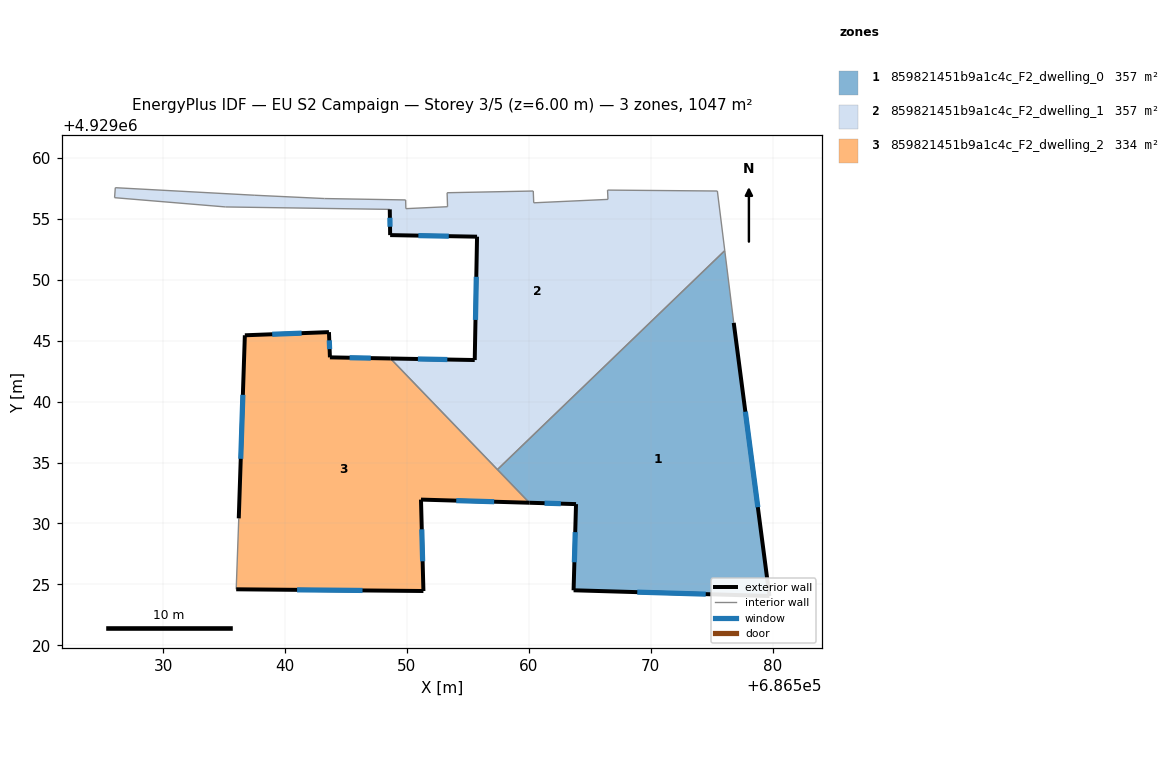
=== STOREY PLAN SPEC (per zone: floor XY polygon, exterior-wall plan segments, windows/doors) ===
zone 1: 859821451b9a1c4c_F2_dwelling_0  (356.9 m²)
  floor: (686576.08, 4929052.38) (686576.82, 4929046.46) (686579.74, 4929024.05) (686563.68, 4929024.52) (686563.88, 4929031.59) (686560.05, 4929031.70) (686557.43, 4929034.42)
  exterior wall: (686563.68, 4929024.52) – (686579.74, 4929024.05)  [16.1 m]
    window: (686568.90, 4929024.36) – (686574.52, 4929024.20)  [5.9 m²]
  exterior wall: (686563.88, 4929031.59) – (686563.68, 4929024.52)  [7.1 m]
    window: (686563.81, 4929029.29) – (686563.74, 4929026.82)  [2.6 m²]
  exterior wall: (686560.05, 4929031.70) – (686563.88, 4929031.59)  [3.8 m]
    window: (686561.29, 4929031.66) – (686562.63, 4929031.62)  [1.4 m²]
  exterior wall: (686579.74, 4929024.05) – (686576.82, 4929046.46)  [22.6 m]
    window: (686578.79, 4929031.33) – (686577.77, 4929039.17)  [8.3 m²]
  interior walls: 3
zone 2: 859821451b9a1c4c_F2_dwelling_1  (356.9 m²)
  floor: (686575.47, 4929057.27) (686576.08, 4929052.38) (686557.43, 4929034.42) (686548.65, 4929043.54) (686555.57, 4929043.41) (686555.76, 4929053.53) (686548.63, 4929053.66) (686548.60, 4929055.77) (686535.13, 4929055.97) (686526.02, 4929056.73) (686526.08, 4929057.55) (686537.53, 4929056.93) (686543.24, 4929056.66) (686549.90, 4929056.54) (686549.92, 4929055.83) (686553.34, 4929055.99) (686553.30, 4929057.13) (686560.37, 4929057.27) (686560.41, 4929056.31) (686566.50, 4929056.59) (686566.46, 4929057.35)
  exterior wall: (686555.57, 4929043.41) – (686548.65, 4929043.54)  [6.9 m]
    window: (686553.32, 4929043.45) – (686550.90, 4929043.49)  [2.5 m²]
  exterior wall: (686555.76, 4929053.53) – (686555.57, 4929043.41)  [10.1 m]
    window: (686555.69, 4929050.24) – (686555.63, 4929046.70)  [3.7 m²]
  exterior wall: (686548.63, 4929053.66) – (686555.76, 4929053.53)  [7.1 m]
    window: (686550.94, 4929053.61) – (686553.44, 4929053.57)  [2.6 m²]
  exterior wall: (686548.60, 4929055.77) – (686548.63, 4929053.66)  [2.1 m]
    window: (686548.61, 4929055.08) – (686548.62, 4929054.34)  [0.8 m²]
  interior walls: 17
zone 3: 859821451b9a1c4c_F2_dwelling_2  (333.7 m²)
  floor: (686548.65, 4929043.54) (686560.05, 4929031.70) (686551.16, 4929031.96) (686551.36, 4929024.46) (686536.00, 4929024.60) (686536.21, 4929030.42) (686536.71, 4929045.44) (686543.61, 4929045.70) (686543.69, 4929043.63)
  exterior wall: (686536.71, 4929045.44) – (686536.21, 4929030.42)  [15.0 m]
    window: (686536.54, 4929040.55) – (686536.37, 4929035.30)  [5.5 m²]
  exterior wall: (686543.61, 4929045.70) – (686536.71, 4929045.44)  [6.9 m]
    window: (686541.36, 4929045.61) – (686538.95, 4929045.52)  [2.5 m²]
  exterior wall: (686543.69, 4929043.63) – (686543.61, 4929045.70)  [2.1 m]
    window: (686543.66, 4929044.30) – (686543.63, 4929045.02)  [0.8 m²]
  exterior wall: (686548.65, 4929043.54) – (686543.69, 4929043.63)  [5.0 m]
    window: (686547.04, 4929043.56) – (686545.30, 4929043.60)  [1.8 m²]
  exterior wall: (686551.16, 4929031.96) – (686560.05, 4929031.70)  [8.9 m]
    window: (686554.05, 4929031.87) – (686557.16, 4929031.78)  [3.3 m²]
  exterior wall: (686551.36, 4929024.46) – (686551.16, 4929031.96)  [7.5 m]
    window: (686551.29, 4929026.90) – (686551.22, 4929029.52)  [2.8 m²]
  exterior wall: (686536.00, 4929024.60) – (686551.36, 4929024.46)  [15.4 m]
    window: (686540.99, 4929024.55) – (686546.36, 4929024.50)  [5.6 m²]
  interior walls: 3

=== DERIVED (storey summary) ===
Building: EU S2 Campaign
Storey: 3 of 5  (floor level z = 6.00 m)
Storey gross floor area: 1047.5 m²
Zones on this storey: 3
  - 859821451b9a1c4c_F2_dwelling_0: floor 356.9 m²; exterior wall 49.6 m (148.7 m²); 4 window(s) 18.2 m²; WWR 12.2%
  - 859821451b9a1c4c_F2_dwelling_1: floor 356.9 m²; exterior wall 26.3 m (78.8 m²); 4 window(s) 9.6 m²; WWR 12.2%
  - 859821451b9a1c4c_F2_dwelling_2: floor 333.7 m²; exterior wall 60.7 m (182.2 m²); 7 window(s) 22.3 m²; WWR 12.2%
Zone adjacency (shared interzone walls):
  - 859821451b9a1c4c_F2_dwelling_0 ↔ 859821451b9a1c4c_F2_dwelling_1
  - 859821451b9a1c4c_F2_dwelling_0 ↔ 859821451b9a1c4c_F2_dwelling_2
  - 859821451b9a1c4c_F2_dwelling_1 ↔ 859821451b9a1c4c_F2_dwelling_2